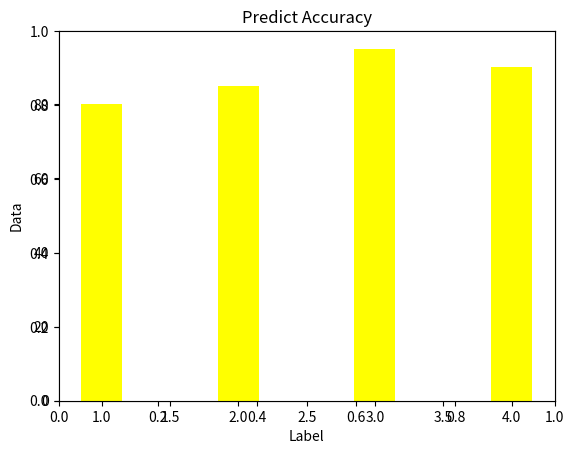

The matplotlib source for this figure:
#-*- coding=utf-8 -*-
#12-28-2013


import matplotlib.pyplot as plt
#import matplotlib
#zhfont1 = matplotlib.font_manager.FontProperties(fname='/usr/share/fonts/cjkunifonts-ukai/ukai.ttc')
left=[1,2,3,4]
height=[80,85,95,90]
weight=[0.3,0.3,0.3,0.3]

fig=plt.figure()
plt.xlabel('Label')
plt.ylabel('Data')
plt.title('Predict Accuracy')
#plt.title(u'预测准确率',fontproperties=zhfont1)
ax=fig.add_subplot(111)
rects=ax.bar(left,height,weight,color='#ffff00',linewidth=2)
plt.show()
plt.savefig('bar.jpg')
